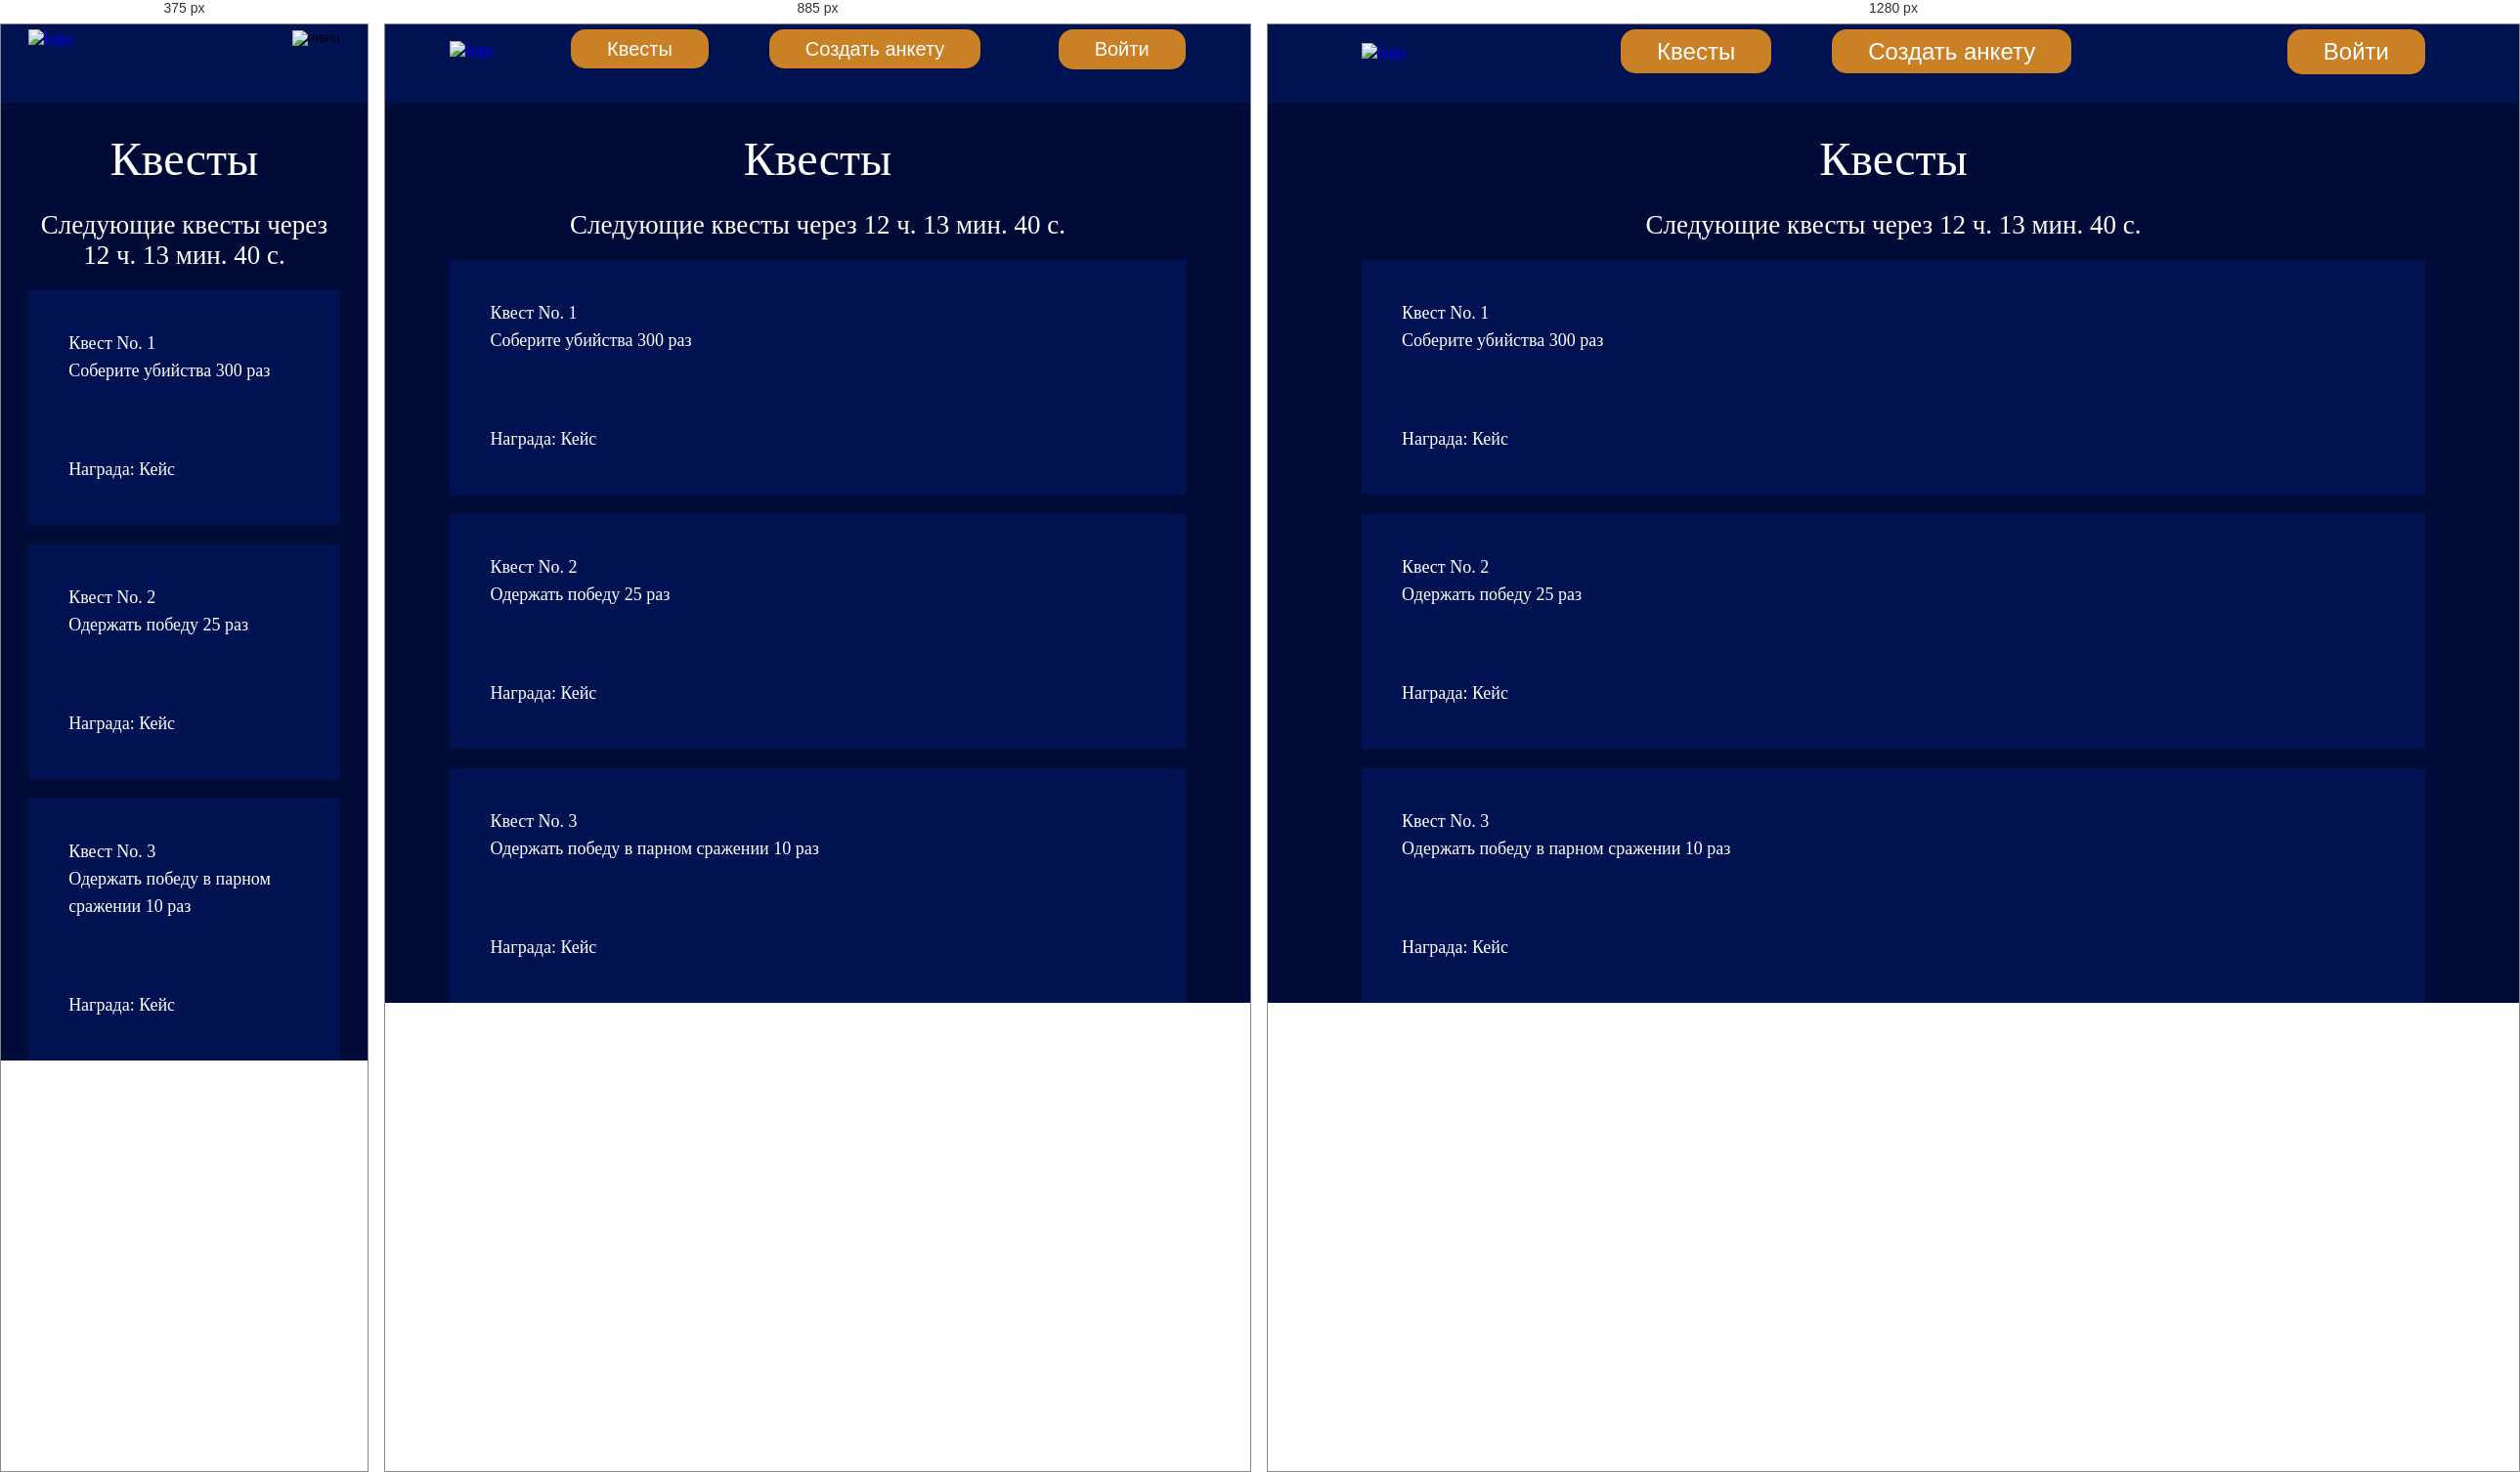
Rendered at 375 px, 885 px and 1280 px, left to right.

<!-- file: quests.html -->
<!DOCTYPE html>
<html lang="en">

<head>
    <meta charset="UTF-8">
    <meta http-equiv="X-UA-Compatible" content="IE=edge">
    <meta name="viewport" content="width=device-width, initial-scale=1.0">
    <title>WEPL • Quests</title>
    <link rel="stylesheet" href="style/q-style.css">
    <link rel="preconnect" href="https://fonts.googleapis.com">
    <link rel="preconnect" href="https://fonts.gstatic.com" crossorigin>
    <link
        href="https://fonts.googleapis.com/css2?family=Roboto:ital,wght@0,100;0,300;0,400;0,500;0,700;0,900;1,100;1,300;1,400;1,500;1,700;1,900&display=swap"
        rel="stylesheet">
</head>

<body>

    <div class="burger-menu animation-el hidden">

        <a class="default-button-first animation-el hidden" href="quests.html">Квесты</a>
        <a class="default-button-secound animation-el hidden" href="../blank-form/index.html">Создать анкету</a>


        <button class="login animation-el hidden">
            Войти
        </button>
    </div>
    <div class="login-menu hidden">
        <div class="registration-menu hidden">
            <div class="registration-wrapper">
                <h2>Регистрация</h2>
                <form action="">
                    <input type="text" placeholder="Логин">
                    <input type="password" placeholder="Пароль">
                    <input type="password" placeholder="Повтор пароля">
                    <button>Зарегистрироваться</button>
                </form>
                <button class="switcher-to-log switcher">
                    Есть аккаунт? Войдите!
                </button>
            </div>


        </div>
        <div class="log-menu hidden">
            <div class="log-wrapper">
                <h2>Войти</h2>
                <form action="">
                    <input type="text" placeholder="Логин">
                    <input type="password" placeholder="Пароль">
                    <button>Войти</button>
                </form>
                <button class="switcher-to-reg switcher">
                    Нет аккаунта? Зарегистрируйтесь!
                </button>
            </div>
        </div>
    </div>
    <header>
        <div class="container">
            <a href="../index.html" class="nohover"><img src="../img/logo.svg" alt="logo" class="logo"></a>

            <nav>
                <a class = "default-button-first" href="quests.html">Квесты</a>
                <a class = "default-button-secound" href="../blank-form/index.html">Создать анкету</a>
            </nav>

            <button class="login">
                Войти
            </button>
            <button class="mobile-menu-trigger"><img src="../img/menu.svg" alt="menu"></button>
        </div>
        
    </header>

    
    <div class="container">
        <h1>Квесты</h1>
        <p class="next">Следующие квесты через 12 ч. 13 мин. 40 с.</p>
        <div class="quest">
            <p class="no">Квест No. 1</p>
            <p class="task">Соберите убийства 300 раз</p>
            <p class="reward">Награда: Кейс</p>
        </div>
        <div class="quest">
            <p class="no">Квест No. 2</p>
            <p class="task">Одержать победу 25 раз</p>
            <p class="reward">Награда: Кейс</p>
        </div>
        <div class="quest">
            <p class="no">Квест No. 3</p>
            <p class="task">Одержать победу в парном сражении 10 раз</p>
            <p class="reward">Награда: Кейс</p>
        </div>
    </div>
    <script src="../script.js"></script>
</body>

</html>

/* @media block from style/q-style.css */
@media (max-width: 1000px) {
    body .burger-menu a {
      font-size: 20px;
    }
  }

/* @media block from style/q-style.css */
@media (max-width: 1000px) {
    body .burger-menu .login {
      font-size: 20px;
    }
  }

/* @media block from style/q-style.css */
@media (max-width: 1000px) {
    body .login-menu .registration-menu .registration-wrapper form button {
      font-size: auto;
    }
  }

/* @media block from style/q-style.css */
@media (max-width: 1000px) {
    body header .login {
      font-size: 20px;
    }
  }

/* @media block from style/q-style.css */
@media (max-width: 771px) {
    body header .login {
      display: none;
    }
  }

/* @media block from style/q-style.css */
@media (max-width: 771px) {
    body header .mobile-menu-trigger {
      display: block;
    }
  }

/* @media block from style/q-style.css */
@media (max-width: 1000px) {
    body header nav a {
      font-size: 20px;
    }
  }

/* @media block from style/q-style.css */
@media (max-width: 771px) {
    body header nav a {
      display: none;
    }
  }